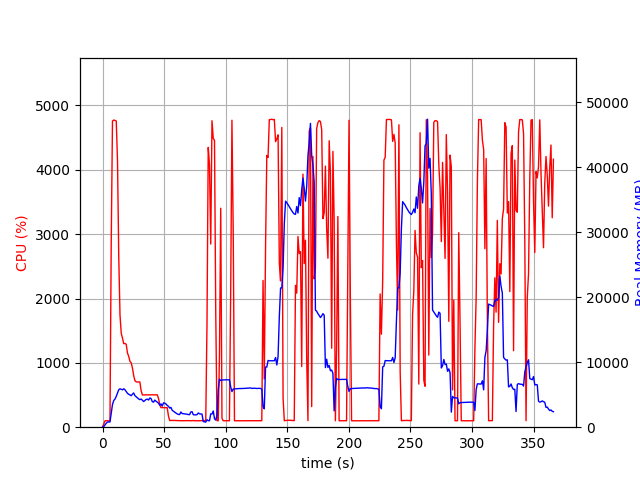

The table this chart was drawn from, first rows:
elapsed_time, nproc, cpu, mem_real, mem_virtual
3.62396240234375e-05, 1, 0.0, 7.176, 3185
1.006, 1, 50.7, 102.6, 782.3
2.013, 1, 99.3, 364.6, 1902
3.021, 1, 100.2, 614.6, 3182
4.029, 1, 100.3, 800.6, 2670
5.035, 1, 99.3, 800.6, 2670
6.042, 1, 100.3, 800.6, 2670
7.05, 1, 2868, 2176, 7973
8.071, 1, 4758, 3496, 9400
9.091, 1, 4774, 4113, 10002
10.11, 1, 4768, 4331, 10262
11.13, 1, 4759, 4747, 10801
12.15, 1, 4132, 5236, 11491
13.16, 1, 2651, 5764, 12249
14.17, 1, 1742, 5909, 12509
15.18, 1, 1459, 5836, 12613
16.19, 1, 1384, 5750, 12733
17.2, 1, 1299, 5914, 13013
18.21, 1, 1301, 5760, 13233
19.21, 1, 1290, 5496, 13409
20.22, 1, 1155, 5219, 13409
21.23, 1, 1101, 5070, 13409
22.24, 1, 1025, 4975, 13409
23.25, 1, 1002, 4847, 13409
24.26, 1, 921.9, 5074, 13713
25.27, 1, 804.8, 5271, 14321
26.28, 1, 724.0, 4866, 14327
27.29, 1, 705.0, 4702, 14327
28.3, 1, 702.2, 4538, 14327
29.31, 1, 703.5, 4356, 14327
30.32, 1, 702.9, 4240, 14327
31.33, 1, 567.6, 4333, 14327
32.33, 1, 501.2, 4155, 14327
33.35, 1, 501.0, 3951, 14327
34.35, 1, 501.8, 4094, 14327
35.36, 1, 502.7, 4279, 14327
36.37, 1, 501.6, 4311, 14327
37.38, 1, 502.9, 4182, 14327
38.39, 1, 502.0, 4499, 14533
39.4, 1, 503.2, 4409, 14533
40.41, 1, 504.0, 3939, 14757
41.42, 1, 503.2, 3851, 14757
42.43, 1, 501.4, 4177, 14757
43.44, 1, 503.7, 3998, 14757
44.45, 1, 502.7, 3862, 14757
45.45, 1, 446.1, 3688, 14757
46.46, 1, 348.9, 3386, 14757
47.47, 1, 303.4, 3591, 14757
48.48, 1, 305.2, 3248, 14757
49.49, 1, 304.1, 3744, 14757
50.5, 1, 302.3, 3703, 14757
51.51, 1, 304.0, 3565, 14757
52.52, 1, 303.2, 3354, 14757
53.53, 1, 173.5, 3211, 14757
54.54, 1, 104.0, 2943, 14757
55.55, 1, 104.0, 3047, 14757
56.56, 1, 106.0, 2604, 14757
57.57, 1, 104.1, 2455, 14757
58.57, 1, 105.1, 2320, 14757
59.58, 1, 103.9, 2178, 14757
... 303 more rows
